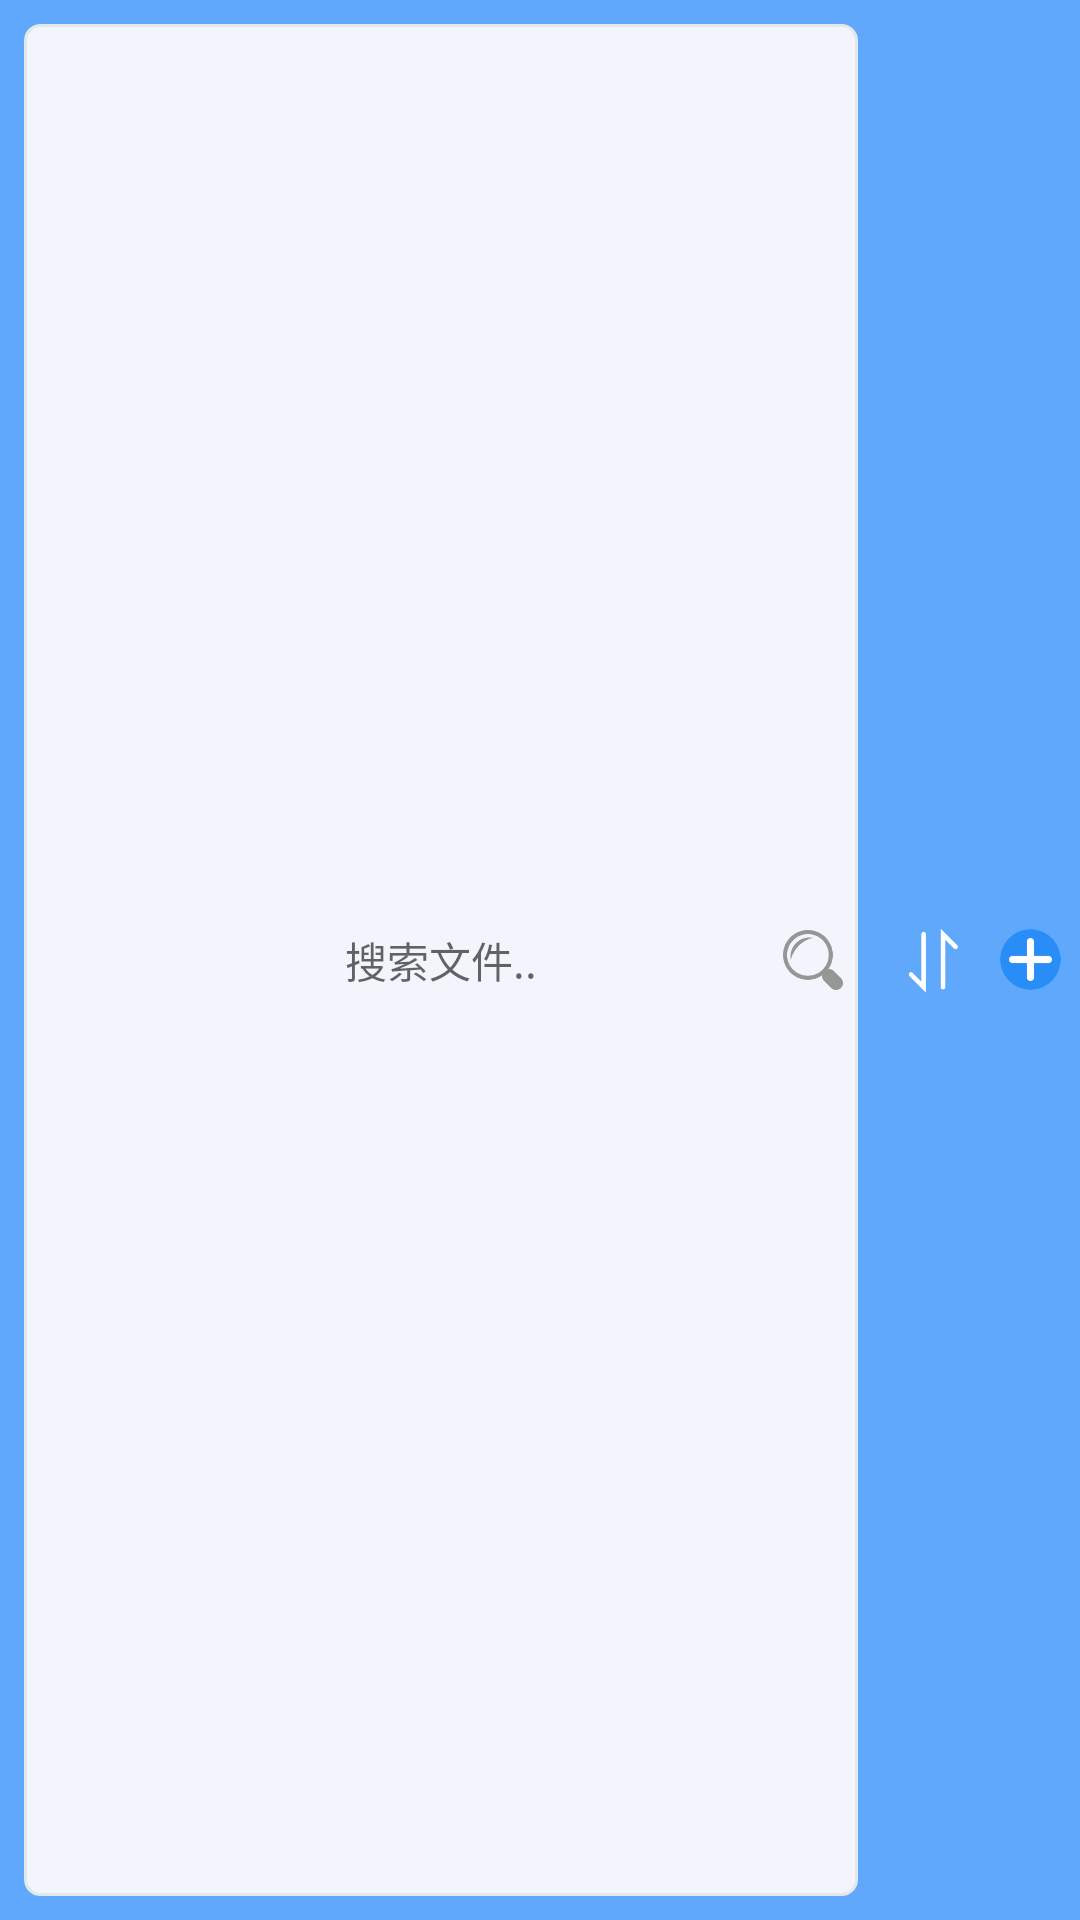

Here is an Android app screen rendered from its layout file. Give the layout XML and the strings, colors and styles it references.
<!-- AndroidManifest.xml: application theme AppTheme -->
<!-- res/layout/filelist_actionbar.xml -->
<?xml version="1.0" encoding="utf-8"?>
<LinearLayout xmlns:android="http://schemas.android.com/apk/res/android"
    android:layout_width="match_parent"
    android:layout_height="match_parent"
    android:background="@color/colorPrimary"
    android:orientation="horizontal">

    <TextView
        android:id="@+id/cancel_search"
        android:layout_width="wrap_content"
        android:layout_height="wrap_content"
        android:layout_gravity="center"
        android:layout_marginRight="2dp"
        android:layout_weight="0"
        android:text="@string/cancel"
        android:textColor="#ffffff"
        android:clickable="true"
        android:visibility="gone"
        android:textSize="15sp" />

    <RelativeLayout
        android:layout_width="wrap_content"
        android:layout_height="wrap_content"
        android:layout_gravity="center"
        android:layout_margin="3dp"
        android:layout_weight="1"
        android:padding="5dp">

        <EditText
            android:id="@+id/search_file_et"
            android:gravity="center"
            android:layout_width="match_parent"
            android:layout_height="match_parent"
            android:background="@drawable/login_edittext_shape"
            android:hint="@string/search"
            android:lineHeight="8dp"
            android:maxHeight="25dp"
            android:imeOptions="actionSearch"
            android:singleLine="true"
            android:textSize="14sp" />

        <ImageView
            android:id="@+id/search_file_image_btn"
            android:layout_width="20dp"
            android:layout_height="20dp"
            android:layout_alignEnd="@+id/search_file_et"
            android:layout_centerVertical="true"
            android:layout_marginEnd="5dp"
            android:src="@drawable/search" />
    </RelativeLayout>

    <ImageView
        android:id="@+id/transmission_list_image_btn"
        android:layout_width="23dp"
        android:layout_height="23dp"
        android:layout_gravity="center|right"
        android:layout_marginLeft="5dp"
        android:layout_marginRight="5dp"
        android:layout_weight="0"
        android:src="@drawable/transmission_list_icon" />

    <ImageView
        android:id="@+id/add_image_btn"
        android:layout_width="23dp"
        android:layout_height="23dp"
        android:layout_gravity="center|right"
        android:layout_marginLeft="5dp"
        android:layout_marginRight="5dp"
        android:layout_weight="0"
        android:src="@drawable/add" />

</LinearLayout>
<!-- resources referenced by this layout -->
<resources>
  <color name="colorPrimary">#5FA8FC</color>
  <!-- drawable add: png bitmap (drawable-xhdpi, 1339 bytes) -->
  <!-- drawable login_edittext_shape (drawable) -->
  <?xml version="1.0" encoding="utf-8"?>
  <shape xmlns:android="http://schemas.android.com/apk/res/android">
      <solid android:color="@color/menuBackground" />
      
      <corners
          android:bottomLeftRadius="5dp"
          android:bottomRightRadius="5dp"
          android:topLeftRadius="5dp"
          android:topRightRadius="5dp" />
      <stroke
          android:width="1dp"
          android:color="@color/negativeBackground" />
  
  </shape>
  <!-- drawable search: png bitmap (drawable-xhdpi, 2452 bytes) -->
  <!-- drawable transmission_list_icon: png bitmap (drawable-xhdpi, 767 bytes) -->
  <string name="cancel">取消</string>
  <string name="search">搜索文件..</string>
  <style name="AppTheme" parent="Theme.AppCompat.Light">
          
          <item name="colorPrimary">@color/colorPrimary</item>
          <item name="colorPrimaryDark">@color/colorPrimaryDark</item>
          <item name="colorAccent">@color/colorAccent</item>
          
          <item name="actionModeCloseButtonStyle">@style/ActionModeNoBack</item>
          
          <item name="android:actionBarSize">44dp</item>
          <item name="actionBarSize">44dp</item>
      </style>
  <color name="menuBackground">#F2F6FC</color>
  <color name="negativeBackground">#E4E7ED</color>
  <color name="colorPrimaryDark">#409EFF</color>
  <color name="colorAccent">#ffffff</color>
  <style name="ActionModeNoBack" parent="Base.Widget.AppCompat.ActionButton.CloseMode">
          <item name="android:visibility">gone</item>
      </style>
</resources>
